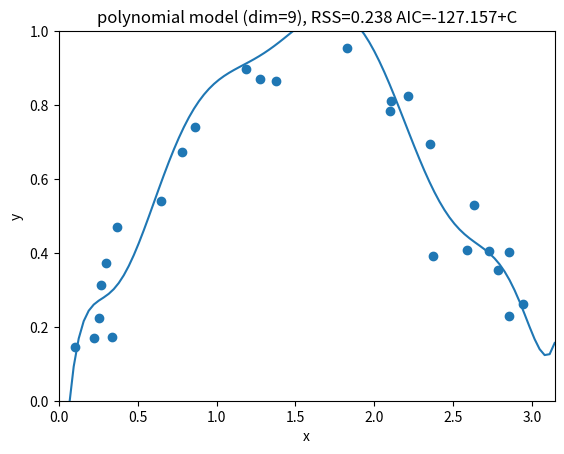

This chart was generated by the following Python code:
# -*- coding: utf-8 -*-
from numpy import *
from scipy import linalg as LA
from matplotlib.pyplot import *
import matplotlib.cm as cm

N = 30

# サンプルデータ
# y=sin(x) (0 < x < pi) を平均値に.
xs = zeros(N)
ys = zeros(N)
for i in range(N):
    x = random.uniform(0, pi)
    y = random.normal(sin(x), 0.1)
    xs[i] = x
    ys[i] = y

def fit(d):
    # 最小二乗法
    X = array([xs**k for k in range(d+1)]).T
    A = LA.solve(X.T.dot(X), X.T.dot(ys))

    # グラフ生成
    x = linspace(0, pi, 100)
    y = A.dot(array([x**k for k in range(d+1)]))

    # 残差平方和
    v = A.dot(array([xs**k for k in range(d+1)])) - ys
    RSS = v.T.dot(v)

    # AIC
    AIC = N*log(RSS/N)+2*d

    title("polynomial model (dim=%d), RSS=%.3f AIC=%.3f+C" % (d, RSS, AIC))
    xlabel('x')
    ylabel('y')
    xlim(0,pi)
    ylim(0,1)
    scatter(xs, ys)
    plot(x, y)
    savefig("fig3-10-%d.png" % d)

xlabel('x')
ylabel('y')
xlim(0,pi)
ylim(0,1)
scatter(xs, ys)
savefig("fig3-10-0.png")

for d in range(1,10):
    clf()
    fit(d)
